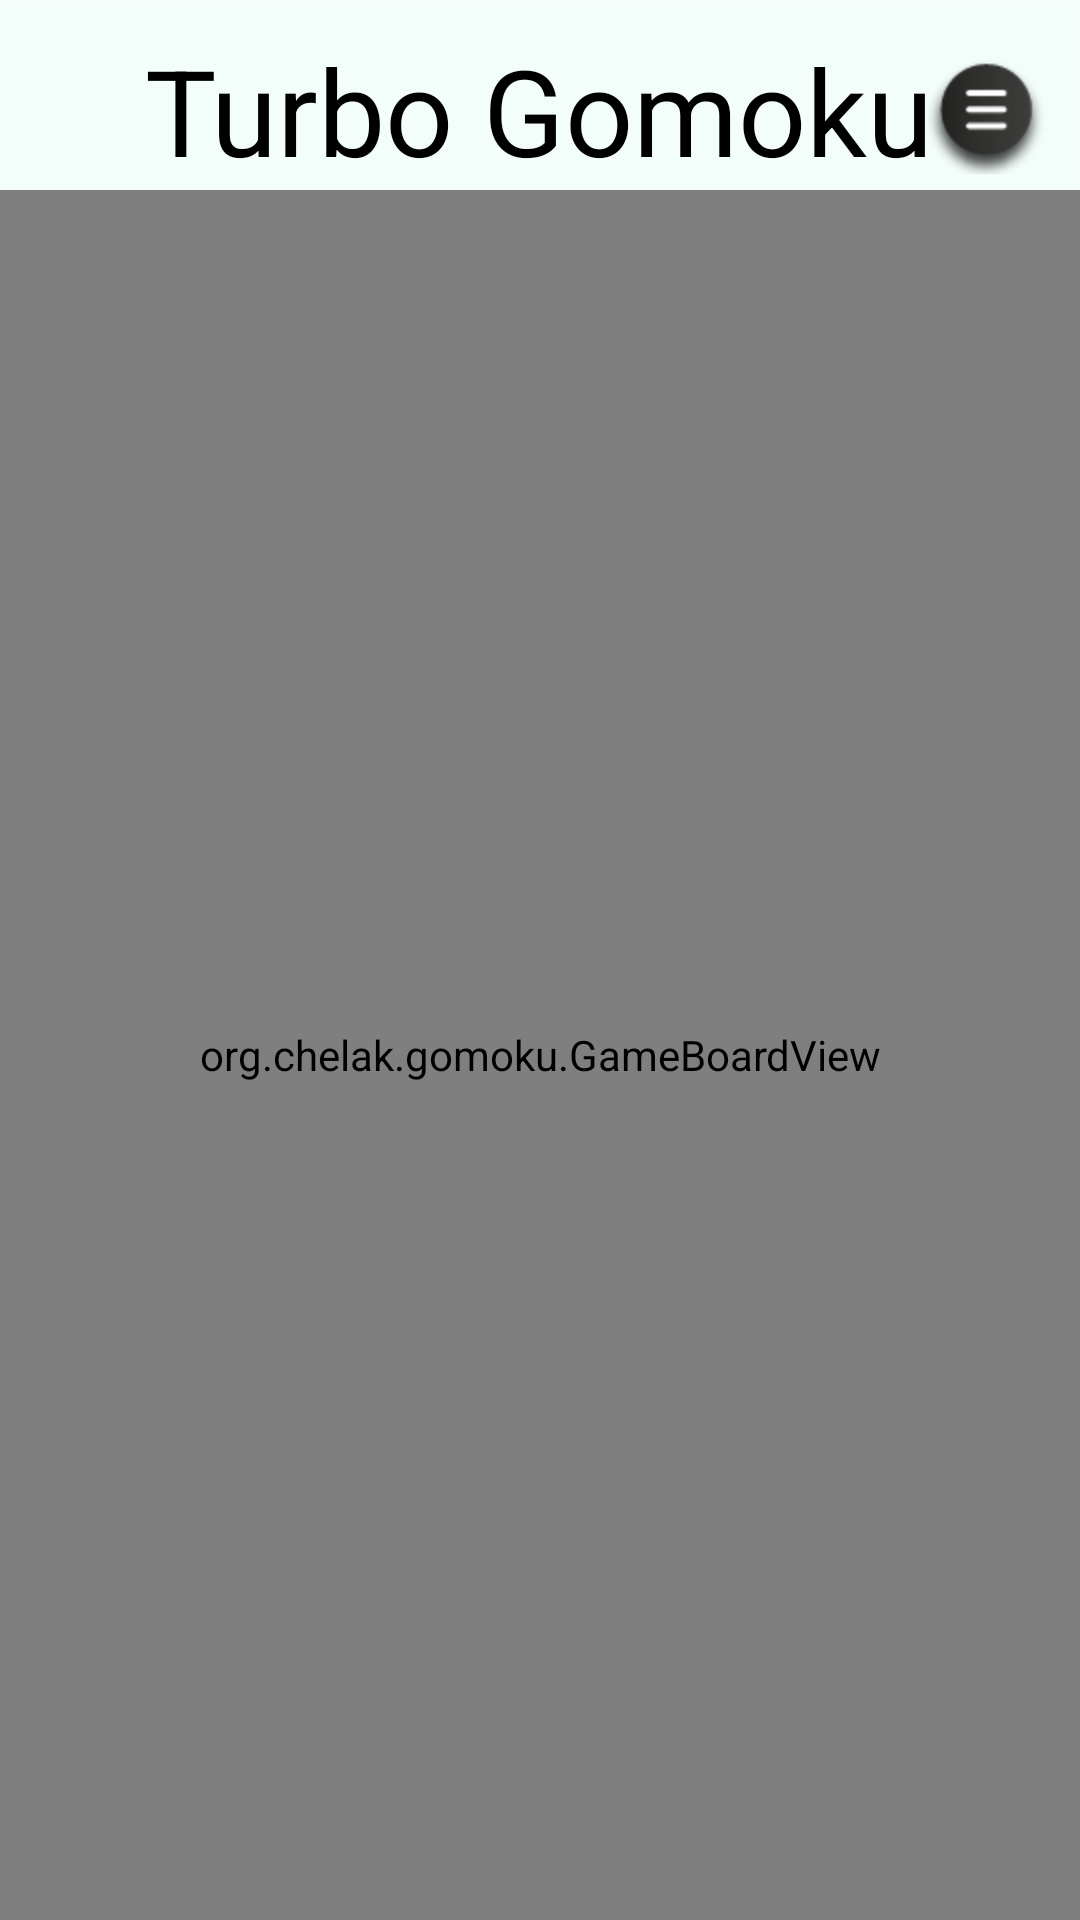

Layout XML and referenced resources for this Android screen:
<!-- AndroidManifest.xml: application theme LisjakaTheme -->
<!-- res/layout/fragment_gomoku.xml -->
<?xml version="1.0" encoding="utf-8"?>
<LinearLayout xmlns:android="http://schemas.android.com/apk/res/android"
    xmlns:tools="http://schemas.android.com/tools"
    android:layout_width="match_parent"
    android:layout_height="match_parent"
    android:baselineAligned="false"
    android:orientation="vertical">

    <FrameLayout
        android:layout_width="match_parent"
        android:layout_height="wrap_content"
        android:layout_marginTop="10dp">

        <ImageButton
            android:id="@+id/btnMenu"
            android:layout_width="wrap_content"
            android:layout_height="wrap_content"
            android:layout_gravity="center_vertical|right"
            android:background="@android:color/transparent"
            android:layout_marginRight="10dp"
            android:src="@drawable/button_menu" />

        <TextView
            android:id="@+id/textTitle"
            android:layout_width="wrap_content"
            android:layout_height="wrap_content"
            android:gravity="center_horizontal"
            android:text="Turbo Gomoku"
            android:textAppearance="?android:attr/textAppearanceLarge"
            android:textColor="#000000"
            android:textSize="@dimen/title_text_size"
            android:layout_gravity="center" />

    </FrameLayout>


    <org.chelak.gomoku.GameBoardView
        android:id="@+id/gameBoard"
        android:layout_width="match_parent"
        android:layout_height="match_parent" />


    <LinearLayout
        android:layout_width="match_parent"
        android:layout_height="wrap_content"
        android:layout_marginTop="10dp"
        android:orientation="horizontal">


        <ImageButton
            android:id="@+id/btnSound"
            android:layout_width="wrap_content"
            android:layout_height="wrap_content"
            android:layout_gravity="center_vertical|right"
            android:background="@android:color/transparent"
            android:src="@drawable/btn_sound" />

        <Space
            android:layout_width="wrap_content"
            android:layout_height="0dp"
            android:layout_weight="1"
            tools:ignore="Suspicious0dp" />

        <ImageButton
            android:id="@+id/btnPut"
            android:layout_width="wrap_content"
            android:layout_height="wrap_content"
            android:layout_gravity="center"
            android:background="@android:color/transparent"
            android:src="@drawable/put_button" />

        <Space
            android:layout_width="wrap_content"
            android:layout_height="0dp"
            android:layout_weight="1" />

        <ImageButton
            android:id="@+id/btnRestart"
            android:layout_width="wrap_content"
            android:layout_height="wrap_content"
            android:layout_gravity="center_vertical|right"
            android:background="@android:color/transparent"
            android:src="@drawable/new_game_btn" />


    </LinearLayout>

</LinearLayout>
<!-- resources referenced by this layout -->
<resources>
  <dimen name="title_text_size">60dp</dimen>
  <!-- drawable btn_sound (drawable) -->
  <?xml version="1.0" encoding="utf-8"?>
  <selector xmlns:android="http://schemas.android.com/apk/res/android">
      <item
          android:state_selected="true"
          android:drawable="@drawable/sound_on" />
      <item
          android:drawable="@drawable/sound_off" />
  </selector>
  <!-- drawable button_menu (drawable) -->
  <?xml version="1.0" encoding="utf-8"?>
  <selector xmlns:android="http://schemas.android.com/apk/res/android">
      <item android:state_pressed="true"  android:drawable="@drawable/menu_pressed" />
      <item android:drawable="@drawable/menu_not_pressed" />
  </selector>
  <!-- drawable new_game_btn (drawable) -->
  <?xml version="1.0" encoding="utf-8"?>
  <selector xmlns:android="http://schemas.android.com/apk/res/android">
      <item android:state_pressed="true"  android:drawable="@drawable/new_game_pressed" />
      <item android:drawable="@drawable/new_game" />
  </selector>
  <!-- drawable put_button (drawable) -->
  <?xml version="1.0" encoding="utf-8"?>
  <selector xmlns:android="http://schemas.android.com/apk/res/android">
      <item android:state_enabled="false" android:drawable="@drawable/put_button_inactive" />
      <item android:state_pressed="true"  android:drawable="@drawable/put_button_pressed" />
      <item android:drawable="@drawable/put_button_unpressed" />
  </selector>
  <style name="LisjakaTheme" parent="@style/Theme.AppCompat">
              <item name="windowActionBar">false</item>
              <item name="android:windowNoTitle">true</item>
              <item name="android:windowBackground">@drawable/backgrnd</item>
      </style>
  <!-- drawable sound_on: png bitmap (drawable-mdpi, 1064 bytes) -->
  <!-- drawable sound_off: png bitmap (drawable-mdpi, 1443 bytes) -->
  <!-- drawable menu_pressed: png bitmap (drawable-mdpi, 800 bytes) -->
  <!-- drawable menu_not_pressed: png bitmap (drawable-mdpi, 1660 bytes) -->
  <!-- drawable new_game_pressed: png bitmap (drawable-mdpi, 833 bytes) -->
  <!-- drawable new_game: png bitmap (drawable-mdpi, 1361 bytes) -->
  <!-- drawable put_button_inactive: png bitmap (drawable-mdpi, 4162 bytes) -->
  <!-- drawable put_button_pressed: png bitmap (drawable-mdpi, 3177 bytes) -->
  <!-- drawable put_button_unpressed: png bitmap (drawable-mdpi, 3712 bytes) -->
  <!-- drawable backgrnd (drawable) -->
  <bitmap xmlns:android="http://schemas.android.com/apk/res/android"
      android:src="@drawable/background"
      android:gravity="fill" />
  <!-- drawable background: png bitmap (drawable, 356288 bytes) -->
</resources>
